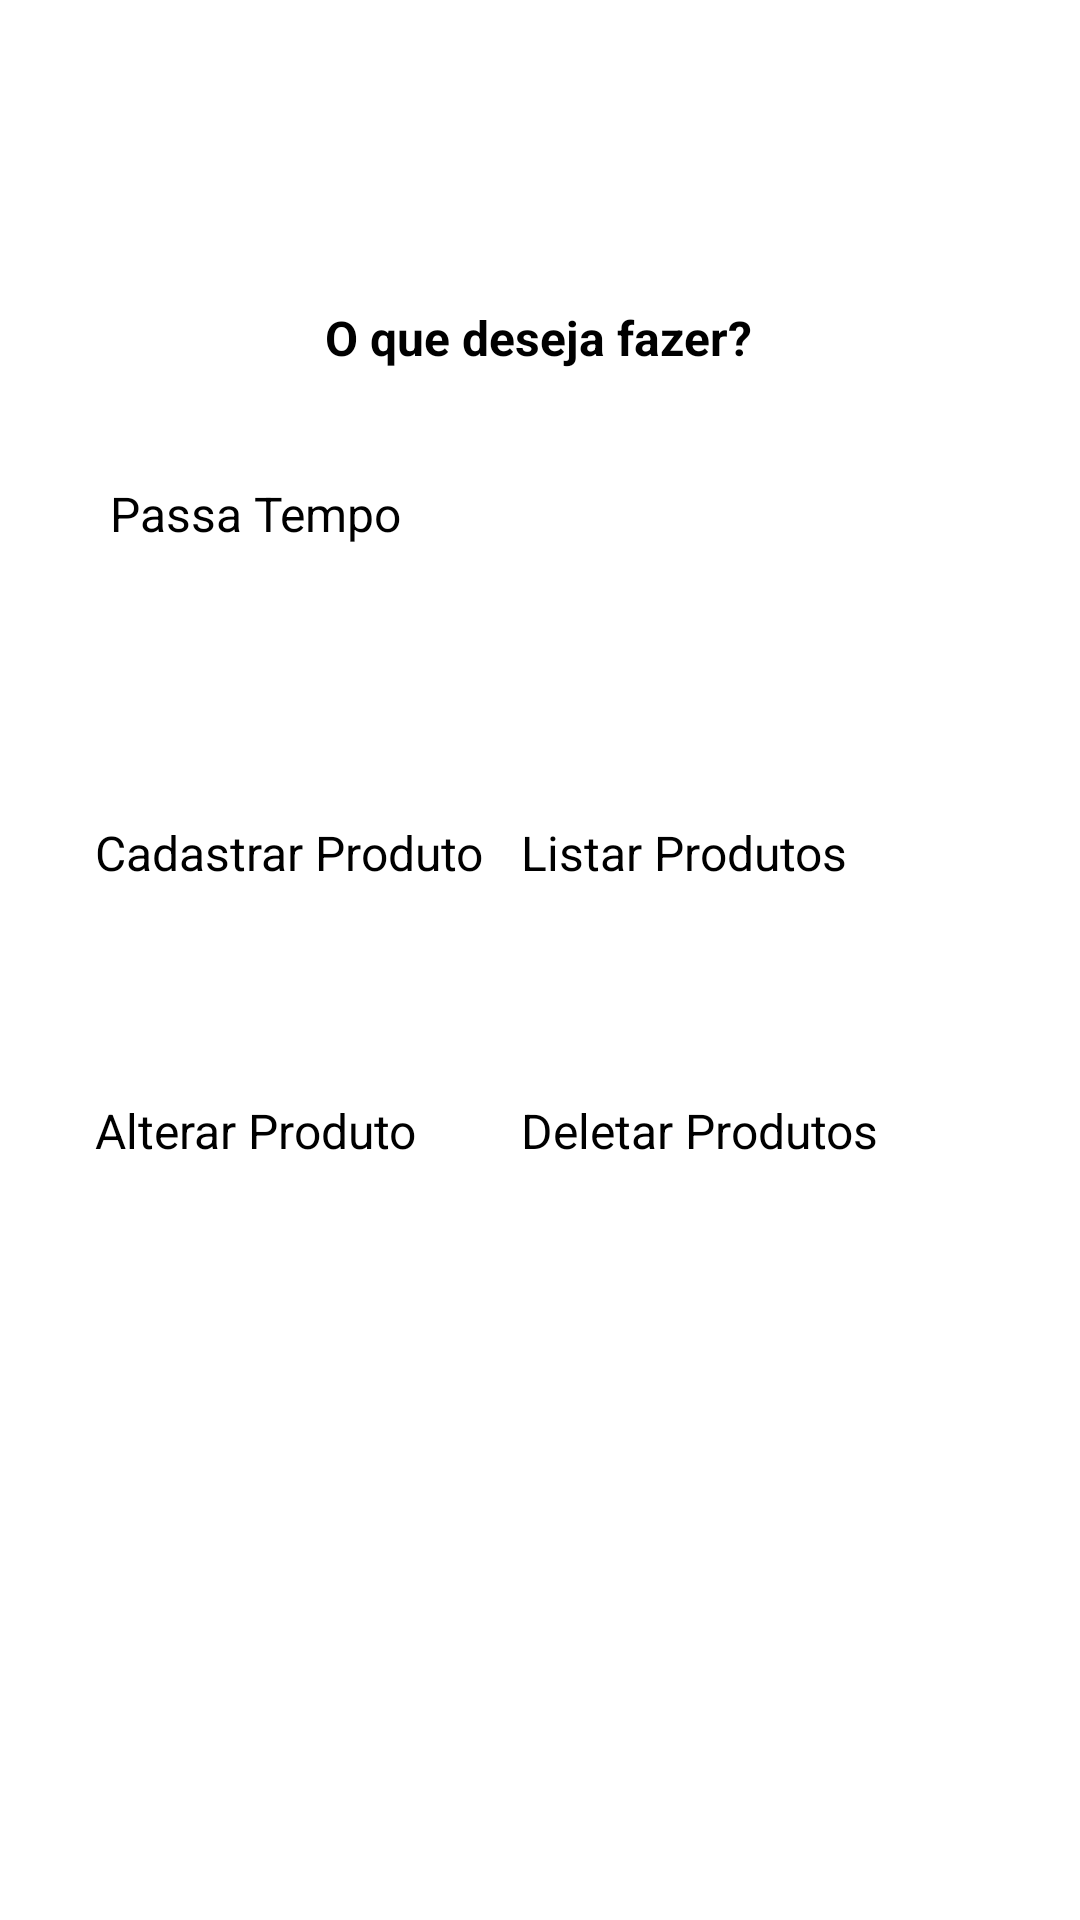

Write the Android layout XML for this screen, with the resource values it uses.
<!-- AndroidManifest.xml: application theme Theme.IMDStore -->
<!-- res/layout/menu.xml -->
<?xml version="1.0" encoding="utf-8"?>
<androidx.constraintlayout.widget.ConstraintLayout xmlns:android="http://schemas.android.com/apk/res/android"
    xmlns:app="http://schemas.android.com/apk/res-auto"
    xmlns:tools="http://schemas.android.com/tools"
    android:layout_width="match_parent"
    android:layout_height="match_parent">

    <Button
        android:id="@+id/cadastrar"
        android:layout_width="164dp"
        android:layout_height="79dp"
        android:layout_marginTop="36dp"
        android:background="@color/roxo"
        android:onClick="setCadastrar"
        android:text="@string/Cadastrar"
        android:textSize="16sp"
        app:layout_constraintEnd_toEndOf="parent"
        app:layout_constraintHorizontal_bias="0.161"
        app:layout_constraintStart_toStartOf="parent"
        app:layout_constraintTop_toBottomOf="@+id/passaTempo" />

    <Button
        android:id="@+id/passaTempo"
        android:layout_width="286dp"
        android:layout_height="77dp"
        android:background="@color/roxo"
        android:onClick="setAssistir"
        android:text="@string/Videos"
        android:textSize="16sp"
        app:layout_constraintBottom_toBottomOf="parent"
        app:layout_constraintEnd_toEndOf="parent"
        app:layout_constraintHorizontal_bias="0.496"
        app:layout_constraintStart_toStartOf="parent"
        app:layout_constraintTop_toTopOf="parent"
        app:layout_constraintVertical_bias="0.285" />

    <Button
        android:id="@+id/deletar"
        android:layout_width="164dp"
        android:layout_height="79dp"
        android:background="@color/roxo"
        android:onClick="setDeletar"
        android:text="@string/Deletar"
        android:textSize="16sp"
        app:layout_constraintBottom_toBottomOf="parent"
        app:layout_constraintEnd_toEndOf="parent"
        app:layout_constraintHorizontal_bias="0.886"
        app:layout_constraintStart_toStartOf="parent"
        app:layout_constraintTop_toBottomOf="@+id/listar"
        app:layout_constraintVertical_bias="0.065" />

    <Button
        android:id="@+id/alterar"
        android:layout_width="164dp"
        android:layout_height="79dp"
        android:background="@color/roxo"
        android:onClick="setAtualizar"
        android:text="@string/Alterar"
        android:textSize="16sp"
        app:layout_constraintBottom_toBottomOf="parent"
        app:layout_constraintEnd_toEndOf="parent"
        app:layout_constraintHorizontal_bias="0.161"
        app:layout_constraintStart_toStartOf="parent"
        app:layout_constraintTop_toBottomOf="@+id/cadastrar"
        app:layout_constraintVertical_bias="0.065" />

    <Button
        android:id="@+id/listar"
        android:layout_width="164dp"
        android:layout_height="79dp"
        android:layout_marginTop="36dp"
        android:background="@color/roxo"
        android:onClick="setListar"
        android:text="@string/Listar"
        android:textSize="16sp"
        app:layout_constraintEnd_toEndOf="parent"
        app:layout_constraintHorizontal_bias="0.886"
        app:layout_constraintStart_toStartOf="parent"
        app:layout_constraintTop_toBottomOf="@+id/passaTempo" />

    <TextView
        android:id="@+id/pergunta"
        android:layout_width="wrap_content"
        android:layout_height="wrap_content"
        android:layout_marginBottom="492dp"
        android:text="@string/Pergunta"
        android:textSize="16sp"
        android:textStyle="bold"
        app:layout_constraintBottom_toBottomOf="parent"
        app:layout_constraintEnd_toEndOf="parent"
        app:layout_constraintHorizontal_bias="0.498"
        app:layout_constraintStart_toStartOf="parent"
        app:layout_constraintTop_toBottomOf="@+id/logoMenu"
        app:layout_constraintVertical_bias="0.258" />

    <TextView
        android:id="@+id/logoMenu"
        android:layout_width="0dp"
        android:layout_height="93dp"
        android:background="@color/laranja"
        android:text="@string/imdlogo"
        android:textAlignment="center"
        android:textColor="@color/white"
        android:textSize="48sp"
        app:layout_constraintBottom_toBottomOf="parent"
        app:layout_constraintEnd_toEndOf="parent"
        app:layout_constraintHorizontal_bias="0.0"
        app:layout_constraintStart_toStartOf="parent"
        app:layout_constraintTop_toTopOf="parent"
        app:layout_constraintVertical_bias="0.0" />

    <ImageView
        android:id="@+id/imageView2"
        android:layout_width="407dp"
        android:layout_height="215dp"
        android:layout_marginTop="440dp"
        app:layout_constraintBottom_toBottomOf="parent"
        app:layout_constraintEnd_toEndOf="parent"
        app:layout_constraintHorizontal_bias="0.0"
        app:layout_constraintStart_toStartOf="parent"
        app:layout_constraintTop_toBottomOf="@+id/logoMenu"
        app:layout_constraintVertical_bias="1.0"
        app:srcCompat="@mipmap/ic_launcher_foreground" />

</androidx.constraintlayout.widget.ConstraintLayout>
<!-- resources referenced by this layout -->
<resources>
  <string name="Alterar">Alterar Produto</string>
  <string name="Cadastrar">Cadastrar Produto</string>
  <string name="Deletar">Deletar Produtos</string>
  <string name="Listar">Listar Produtos</string>
  <string name="Pergunta">O que deseja fazer?</string>
  <string name="Videos">Passa Tempo</string>
  <string name="imdlogo">IMDMarket</string>
  <!-- not gathered from this repository: default colours our renderer supplied (Android Studio template values) -->
  <color name="white">#FFFFFFFF</color>
</resources>
